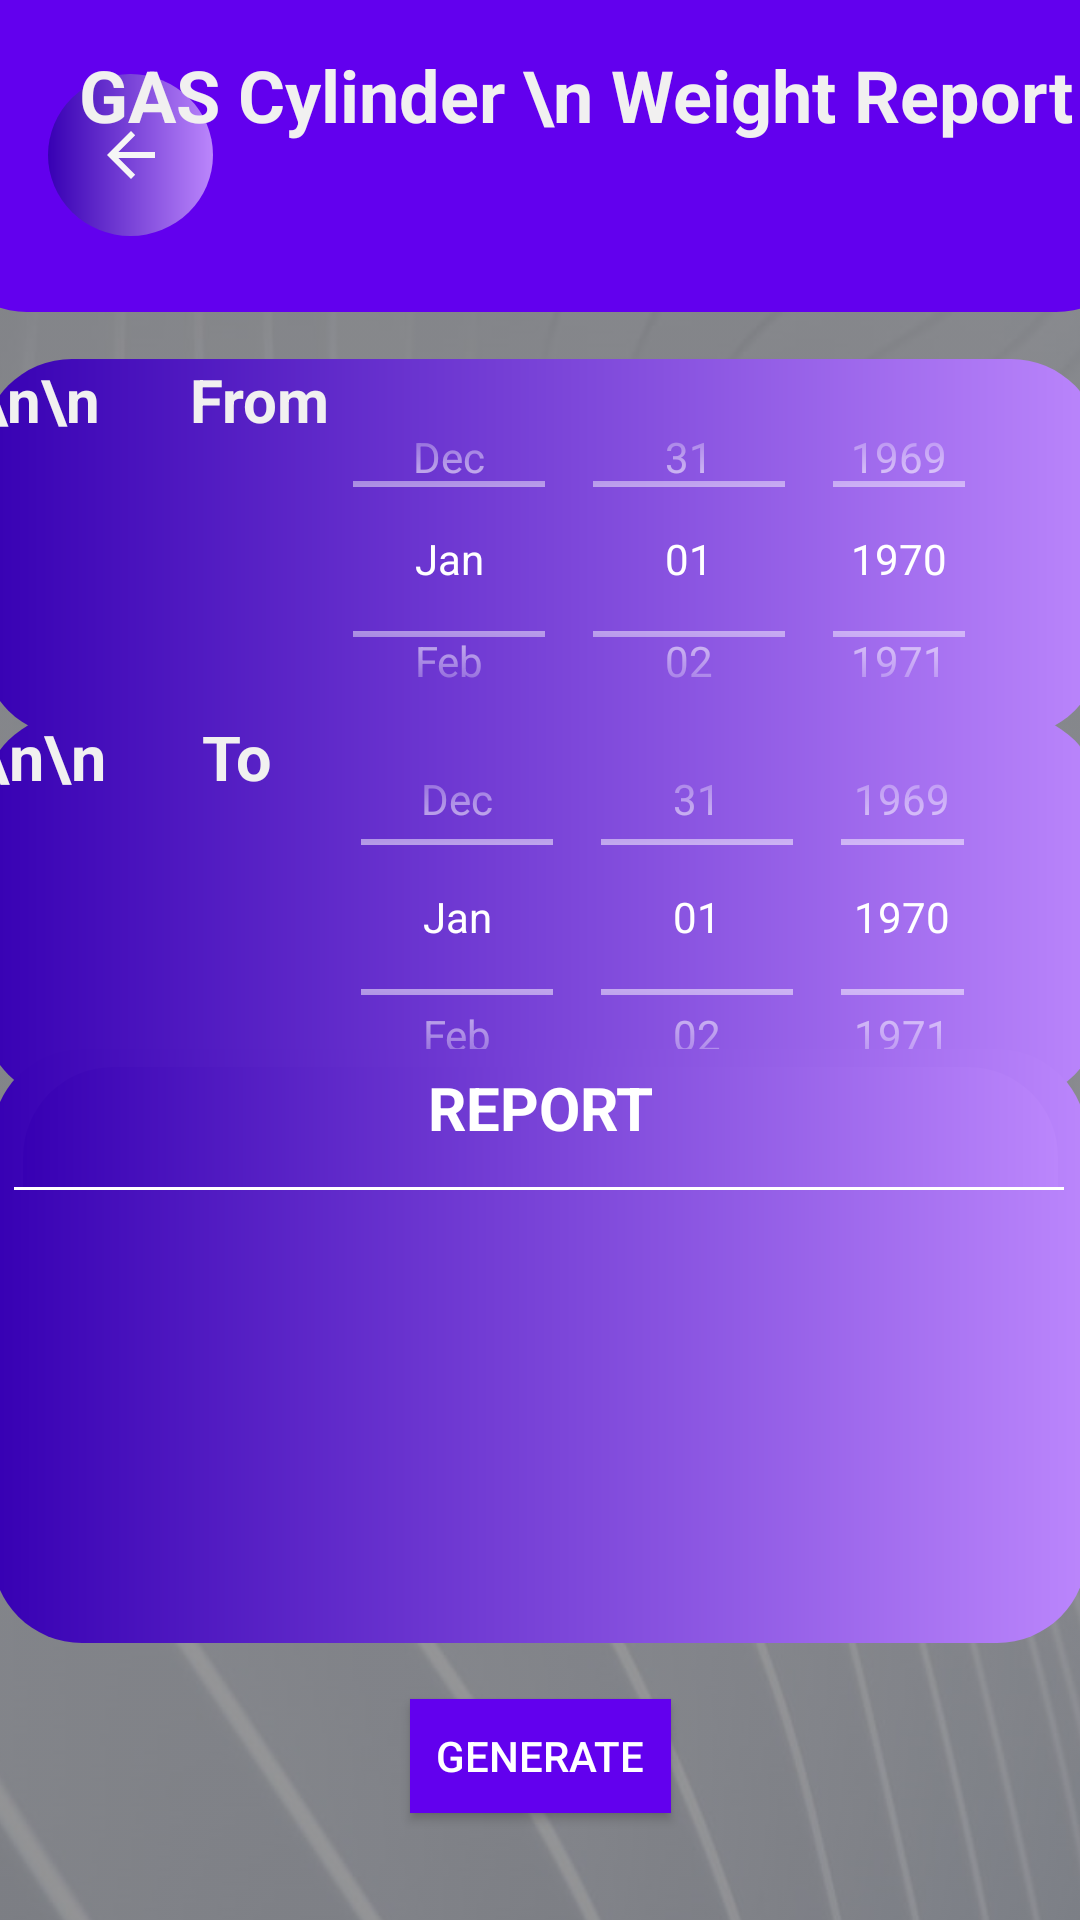

Layout XML and referenced resources for this Android screen:
<!-- AndroidManifest.xml: application theme Theme.AppCompat.NoActionBar -->
<!-- res/layout/activity_report.xml -->
<?xml version="1.0" encoding="utf-8"?>
<androidx.constraintlayout.widget.ConstraintLayout xmlns:android="http://schemas.android.com/apk/res/android"
    xmlns:app="http://schemas.android.com/apk/res-auto"
    xmlns:tools="http://schemas.android.com/tools"
    android:layout_width="match_parent"
    android:layout_height="match_parent"
    tools:context=".Report">

    <ImageView
        android:id="@+id/imageView2"
        android:layout_width="454dp"
        android:layout_height="809dp"
        app:layout_constraintBottom_toBottomOf="parent"
        app:layout_constraintEnd_toEndOf="parent"
        app:layout_constraintStart_toStartOf="parent"
        app:layout_constraintTop_toTopOf="parent"
        app:srcCompat="@drawable/desktop_wallpaper_plain_white_iphone_white_apple_thumbnail" />

    <ImageView
        android:id="@+id/imageView5"
        android:layout_width="543dp"
        android:layout_height="928dp"
        android:alpha="0.5"
        app:layout_constraintBottom_toBottomOf="parent"
        app:layout_constraintEnd_toEndOf="parent"
        app:layout_constraintStart_toStartOf="parent"
        app:layout_constraintTop_toTopOf="parent"
        app:srcCompat="@drawable/photo_1558591710_4b4a1ae0f04d" />

    <TextView
        android:id="@+id/textView10"
        android:layout_width="373dp"
        android:layout_height="129dp"
        android:background="@drawable/dashboard_button"
        android:text="\n\n      To"
        android:textAlignment="viewStart"
        android:textColor="#F1F0F0"
        android:textSize="21sp"
        android:textStyle="bold"
        app:layout_constraintBottom_toBottomOf="parent"
        app:layout_constraintLeft_toLeftOf="parent"
        app:layout_constraintRight_toRightOf="parent"
        app:layout_constraintTop_toTopOf="parent"
        app:layout_constraintVertical_bias="0.466" />

    <TextView
        android:id="@+id/textView2"
        android:layout_width="373dp"
        android:layout_height="126dp"
        android:background="@drawable/dashboard_button"
        android:text="\n\n      From"
        android:textAlignment="viewStart"
        android:textColor="#F1F0F0"
        android:textSize="20sp"
        android:textStyle="bold"
        app:layout_constraintBottom_toBottomOf="parent"
        app:layout_constraintLeft_toLeftOf="parent"
        app:layout_constraintRight_toRightOf="parent"
        app:layout_constraintTop_toTopOf="parent"
        app:layout_constraintVertical_bias="0.233" />

    <TextView
        android:id="@+id/textView6"
        android:layout_width="403dp"
        android:layout_height="104dp"
        android:background="@drawable/custom_header"
        android:textAlignment="center"
        android:textColor="#F1F0F0"
        android:textSize="34sp"
        app:layout_constraintBottom_toBottomOf="parent"
        app:layout_constraintLeft_toLeftOf="parent"
        app:layout_constraintRight_toRightOf="parent"
        app:layout_constraintTop_toTopOf="parent"
        app:layout_constraintVertical_bias="0.0" />

    <ImageButton
        android:id="@+id/bk_btn_menu_rpt"
        android:layout_width="55dp"
        android:layout_height="54dp"
        android:background="@drawable/custom_button"
        android:tint="#F6F6F6"
        app:layout_constraintBottom_toBottomOf="parent"
        app:layout_constraintEnd_toEndOf="parent"
        app:layout_constraintHorizontal_bias="0.053"
        app:layout_constraintStart_toStartOf="parent"
        app:layout_constraintTop_toTopOf="parent"
        app:layout_constraintVertical_bias="0.042"
        app:srcCompat="?attr/actionModeCloseDrawable" />

    <DatePicker
        android:id="@+id/datePicker2"
        android:layout_width="225dp"
        android:layout_height="150dp"
        android:calendarViewShown="false"
        android:datePickerMode="spinner"
        app:layout_constraintBottom_toBottomOf="parent"
        app:layout_constraintEnd_toEndOf="parent"
        app:layout_constraintHorizontal_bias="0.833"
        app:layout_constraintStart_toStartOf="parent"
        app:layout_constraintTop_toTopOf="parent"
        app:layout_constraintVertical_bias="0.471" />

    <DatePicker
        android:id="@+id/datePicker"
        android:layout_width="228dp"
        android:layout_height="134dp"
        android:calendarViewShown="false"
        android:datePickerMode="spinner"
        app:layout_constraintBottom_toBottomOf="parent"
        app:layout_constraintEnd_toEndOf="parent"
        app:layout_constraintHorizontal_bias="0.83"
        app:layout_constraintStart_toStartOf="parent"
        app:layout_constraintTop_toTopOf="parent"
        app:layout_constraintVertical_bias="0.236" />

    <TextView
        android:id="@+id/textView11"
        android:layout_width="365dp"
        android:layout_height="198dp"
        android:background="@drawable/dashboard_button"
        android:fontFamily="monospace"
        android:scrollbars="vertical"
        android:textAlignment="center"
        android:textColor="@color/white"
        android:textSize="16sp"
        android:textStyle="bold"
        app:layout_constraintBottom_toBottomOf="parent"
        app:layout_constraintEnd_toEndOf="parent"
        app:layout_constraintHorizontal_bias="0.642"
        app:layout_constraintStart_toStartOf="parent"
        app:layout_constraintTop_toTopOf="parent"
        app:layout_constraintVertical_bias="0.791" />

    <Button
        android:id="@+id/button2"
        android:layout_width="87dp"
        android:layout_height="38dp"
        android:background="@color/purple_500"
        android:text="Generate"
        app:layout_constraintBottom_toBottomOf="parent"
        app:layout_constraintEnd_toEndOf="parent"
        app:layout_constraintStart_toStartOf="parent"
        app:layout_constraintTop_toTopOf="parent"
        app:layout_constraintVertical_bias="0.941" />

    <TextView
        android:id="@+id/textView7"
        android:layout_width="334dp"
        android:layout_height="108dp"
        android:text="GAS Cylinder \n Weight Report"
        android:textAlignment="center"
        android:textColor="#F1F0F0"
        android:textSize="24sp"
        android:textStyle="bold"
        app:layout_constraintBottom_toBottomOf="parent"
        app:layout_constraintHorizontal_bias="0.948"
        app:layout_constraintLeft_toLeftOf="parent"
        app:layout_constraintRight_toRightOf="parent"
        app:layout_constraintTop_toTopOf="parent"
        app:layout_constraintVertical_bias="0.029" />

    <TextView
        android:id="@+id/textView14"
        android:layout_width="345dp"
        android:layout_height="41dp"
        android:background="@drawable/table_head"
        android:text="report"
        android:textAlignment="center"
        android:textAllCaps="true"
        android:textColor="@color/white"
        android:textSize="20sp"
        android:textStyle="bold"
        app:layout_constraintBottom_toBottomOf="@+id/textView11"
        app:layout_constraintEnd_toEndOf="parent"
        app:layout_constraintHorizontal_bias="0.52"
        app:layout_constraintStart_toStartOf="parent"
        app:layout_constraintTop_toTopOf="@+id/textView11"
        app:layout_constraintVertical_bias="0.038" />

    <View
        android:id="@+id/divider"
        android:layout_width="350dp"
        android:layout_height="1dp"
        android:background="@color/white"
        app:layout_constraintBottom_toBottomOf="@+id/textView11"
        app:layout_constraintEnd_toEndOf="@+id/textView11"
        app:layout_constraintStart_toStartOf="@+id/textView11"
        app:layout_constraintTop_toTopOf="@+id/textView11"
        app:layout_constraintVertical_bias="0.233" />

</androidx.constraintlayout.widget.ConstraintLayout>
<!-- resources referenced by this layout -->
<resources>
  <color name="purple_500">#FF6200EE</color>
  <color name="white">#FFFFFFFF</color>
  <!-- drawable custom_button (drawable) -->
  <?xml version="1.0" encoding="utf-8"?>
  <shape
      xmlns:android="http://schemas.android.com/apk/res/android" android:shape="oval">
      <gradient android:startColor="@color/purple_700" android:endColor="@color/purple_200"/>
  
  
  </shape>
  <!-- drawable custom_header (drawable) -->
  <?xml version="1.0" encoding="utf-8"?>
  <layer-list xmlns:android="http://schemas.android.com/apk/res/android">
      <item>
          <shape android:shape="rectangle">
              <solid android:color="@color/purple_500" />
              <corners
                  android:topLeftRadius="0dp"
                  android:topRightRadius="0dp"
                  android:bottomLeftRadius="30dp"
                  android:bottomRightRadius="30dp" />
          </shape>
      </item>
      <item>
          <shape android:shape="rectangle">
              <solid android:color="@android:color/transparent" />
              <corners
                  android:topLeftRadius="0dp"
                  android:topRightRadius="0dp"
                  android:bottomLeftRadius="30dp"
                  android:bottomRightRadius="30dp" />
              <padding
                  android:bottom="8dp"
                  android:left="0dp"
                  android:right="0dp"
                  android:top="-4dp" />
              <gradient
                  android:startColor="#33000000"
                  android:centerColor="#11000000"
                  android:endColor="#00000000"
                  android:angle="90" />
          </shape>
      </item>
  </layer-list>
  <!-- drawable dashboard_button (drawable) -->
  <?xml version="1.0" encoding="utf-8"?>
  <shape xmlns:android="http://schemas.android.com/apk/res/android">
      <gradient android:startColor="@color/purple_700" android:endColor="@color/purple_200"/>
      <corners
          android:topLeftRadius="30dp"
          android:topRightRadius="30dp"
          android:bottomLeftRadius="30dp"
          android:bottomRightRadius="30dp" />
  </shape>
  <!-- drawable photo_1558591710_4b4a1ae0f04d: png bitmap (drawable, 783265 bytes) -->
  <!-- drawable table_head (drawable) -->
  <?xml version="1.0" encoding="utf-8"?>
  <shape xmlns:android="http://schemas.android.com/apk/res/android">
      <gradient android:startColor="@color/purple_700" android:endColor="@color/purple_200"/>
      <corners
          android:topLeftRadius="30dp"
          android:topRightRadius="30dp"
          android:bottomLeftRadius="0dp"
          android:bottomRightRadius="0dp" />
  </shape>
  <color name="purple_700">#FF3700B3</color>
  <color name="purple_200">#FFBB86FC</color>
</resources>
